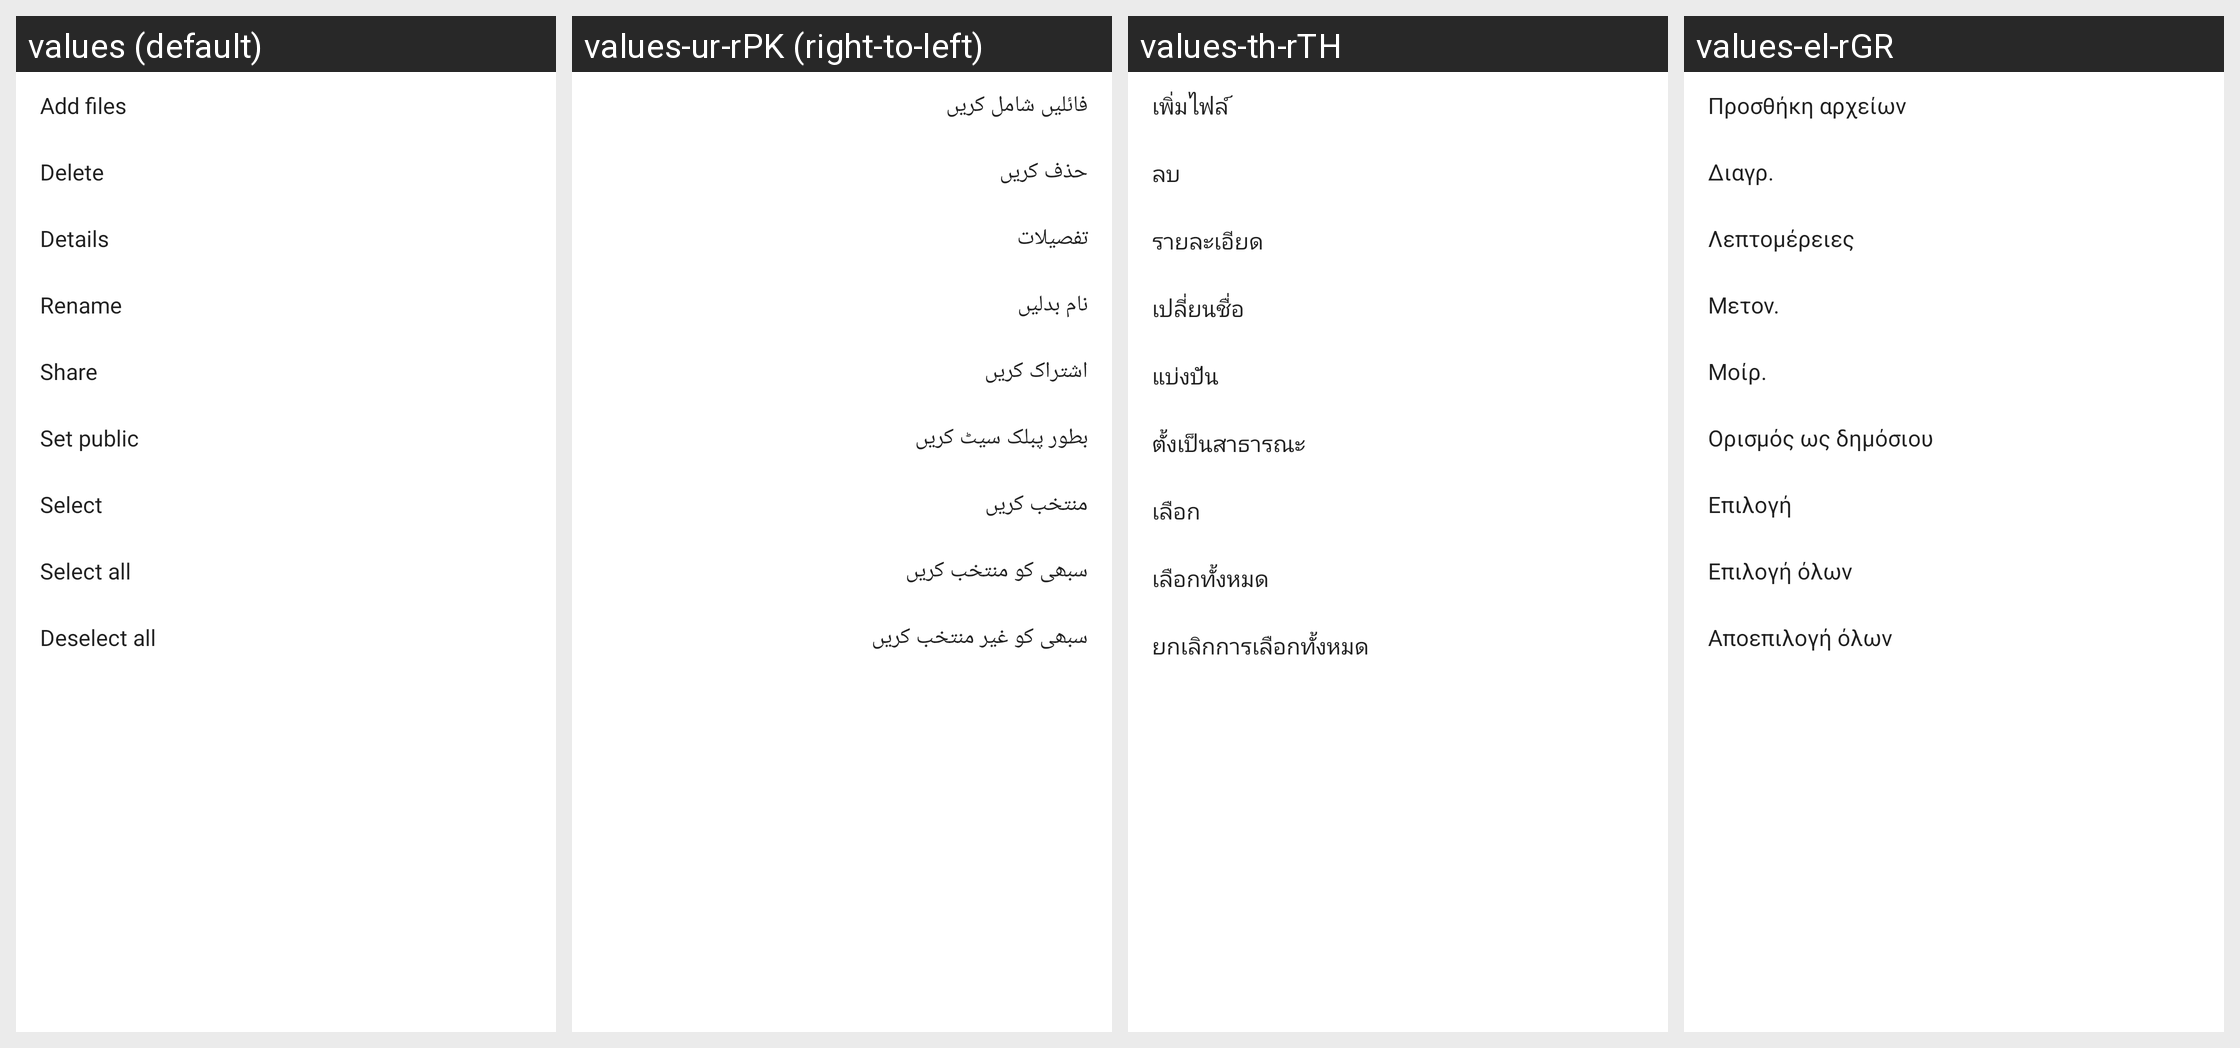

The same Android screen rendered under several of its app's locales, left to right. List the strings drawn on it with the default value and each locale's translation.
Android screen res/layout/safe_more_menu.xml rendered under 4 locales, left to right: values (default), values-ur-rPK (right-to-left), values-th-rTH, values-el-rGR. Device: Nexus 5 (rendered at 1080×1920; each locale shown at half size, 540×960, under a caption strip naming it); theme FileManagerOperTheme.
Other locales in the repository, not shown: values-af, values-ar-rIL, values-bg-rBG, values-bn-rBD, values-ca, values-cs, values-da-rDK, values-de, values-en-rNZ, values-es-rMX, values-es-rUS, values-et-rEE, values-eu-rES, values-fa-rIR, values-fi-rFI, values-fr-rCA, values-fr-rFR, values-gl-rES, values-hi-rIN, values-hr-rHR, values-hu, values-in, values-is-rIS, values-it-rIT, values-iw, values-ja, values-kl-rGL, values-km-rKH, values-ko, values-lo-rLA, values-lt-rLT, values-lv-rLV, values-mk-rMK, values-ms, values-my-rMM, values-nb-rNO, values-nl, values-pl-rPL, values-pt, values-pt-rBR, values-ro-rRO, values-ru-rRU, values-sk, values-sl, values-sq-rAL, values-sr, values-sv-rSE, values-sw-rTZ, values-tr, values-uk-rUA, values-vi-rVN, values-zh-rCN, values-zh-rHK, values-zh-rTW, values-zu.
Strings drawn on this screen, with the default value and each locale's value (text and hints the layout hard-codes, and strings that could not be matched under every locale, appear in the picture but are not listed):

add_files
  values: Add files
  values-ur-rPK: فائليں شامل کریں
  values-th-rTH: เพิ่มไฟล์
  values-el-rGR: Προσθήκη αρχείων

delete
  values: Delete
  values-ur-rPK: حذف کریں
  values-th-rTH: ลบ
  values-el-rGR: Διαγρ.

detail
  values: Details
  values-ur-rPK: تفصیلات
  values-th-rTH: รายละเอียด
  values-el-rGR: Λεπτομέρειες

rename
  values: Rename
  values-ur-rPK: نام بدلیں
  values-th-rTH: เปลี่ยนชื่อ
  values-el-rGR: Μετον.

share
  values: Share
  values-ur-rPK: اشتراک کریں
  values-th-rTH: แบ่งปัน
  values-el-rGR: Μοίρ.

set_public
  values: Set public
  values-ur-rPK: بطور پبلک سیٹ کریں
  values-th-rTH: ตั้งเป็นสาธารณะ
  values-el-rGR: Ορισμός ως δημόσιου

menu_select
  values: Select
  values-ur-rPK: منتخب کریں
  values-th-rTH: เลือก
  values-el-rGR: Επιλογή

select_all
  values: Select all
  values-ur-rPK: سبھی کو منتخب کریں
  values-th-rTH: เลือกทั้งหมด
  values-el-rGR: Επιλογή όλων

deselect_all
  values: Deselect all
  values-ur-rPK: سبھی کو غیر منتخب کریں
  values-th-rTH: ยกเลิกการเลือกทั้งหมด
  values-el-rGR: Αποεπιλογή όλων
